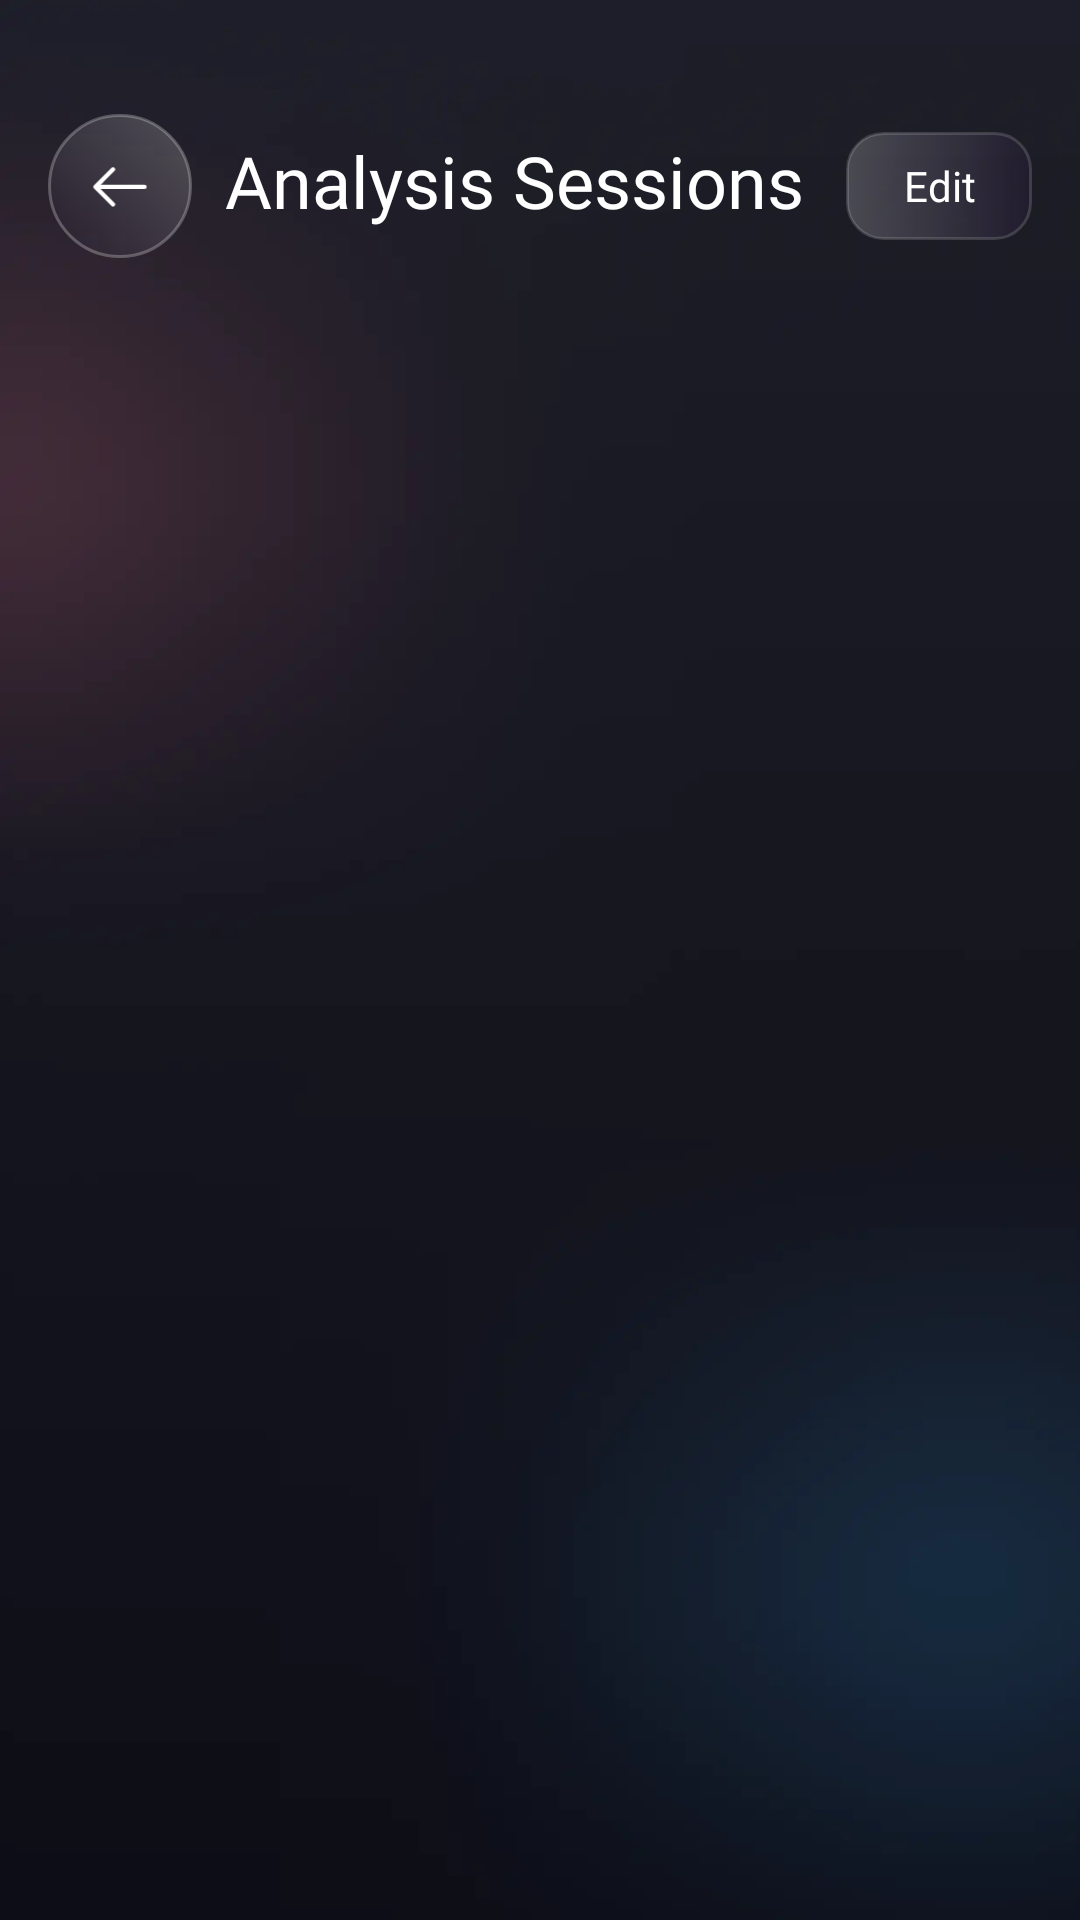

This screen was rendered from an Android layout file. Write that file and the resources it references.
<!-- AndroidManifest.xml: application theme Theme.BaseProject -->
<!-- res/layout/fragment_analytics_list.xml -->
<?xml version="1.0" encoding="utf-8"?>
<androidx.constraintlayout.widget.ConstraintLayout xmlns:android="http://schemas.android.com/apk/res/android"
    xmlns:app="http://schemas.android.com/apk/res-auto"
    xmlns:tools="http://schemas.android.com/tools"
    android:layout_width="match_parent"
    android:layout_height="match_parent"
    android:background="@drawable/bg_main">

    <ImageView
        android:id="@+id/ivBack"
        android:layout_width="48dp"
        android:layout_height="48dp"
        android:layout_marginStart="16dp"
        android:layout_marginTop="38dp"
        android:background="@drawable/bg_glass_icon_button"
        android:padding="12dp"
        android:scaleX="-1"
        android:src="@drawable/ic_arrow_right"
        app:layout_constraintStart_toStartOf="parent"
        app:layout_constraintTop_toTopOf="parent"
        app:tint="@color/white" />

    <TextView
        android:id="@+id/tvTitle"
        android:layout_width="wrap_content"
        android:layout_height="wrap_content"
        android:layout_marginStart="14dp"
        android:layout_marginEnd="14dp"
        android:ellipsize="end"
        android:fontFamily="@font/inter_black"
        android:maxLines="1"
        android:text="Analysis Sessions"
        android:textColor="@color/white"
        app:layout_constraintHorizontal_bias="0.44"
        android:textSize="24sp"
        app:layout_constraintEnd_toEndOf="parent"
        android:layout_marginTop="44dp"
        app:layout_constraintStart_toStartOf="parent"
        app:layout_constraintTop_toTopOf="parent" />

    <TextView
        android:id="@+id/tvCancel"
        android:layout_width="wrap_content"
        android:layout_height="36dp"
        android:layout_marginStart="16dp"
        android:background="@drawable/bg_glass_chip"
        android:fontFamily="@font/inter_extra_bold"
        android:gravity="center"
        android:minWidth="82dp"
        android:text="Cancel"
        android:textColor="@color/white"
        android:textSize="14sp"
        android:visibility="gone"
        app:layout_constraintBottom_toBottomOf="@id/tvTitle"
        app:layout_constraintStart_toStartOf="parent"
        app:layout_constraintTop_toTopOf="@id/tvTitle" />

    <TextView
        android:id="@+id/tvEdit"
        android:layout_width="wrap_content"
        android:layout_height="36dp"
        android:layout_marginEnd="16dp"
        android:background="@drawable/bg_glass_chip"
        android:fontFamily="@font/inter_extra_bold"
        android:gravity="center"
        android:minWidth="62dp"
        android:paddingHorizontal="14dp"
        android:text="Edit"
        android:textColor="@color/white"
        android:textSize="14sp"
        app:layout_constraintBottom_toBottomOf="@id/ivBack"
        app:layout_constraintEnd_toEndOf="parent"
        app:layout_constraintTop_toTopOf="@id/ivBack" />

    <ImageView
        android:id="@+id/ivTrash"
        android:layout_width="38dp"
        android:layout_height="38dp"
        android:layout_marginEnd="16dp"
        android:background="@drawable/bg_glass_icon_button"
        android:padding="10dp"
        android:src="@drawable/ic_trash"
        android:visibility="gone"
        app:layout_constraintBottom_toBottomOf="@id/tvTitle"
        app:layout_constraintEnd_toEndOf="parent"
        app:layout_constraintTop_toTopOf="@id/tvTitle"
        app:tint="@color/white" />

    <TextView
        android:id="@+id/tvEmpty"
        android:layout_width="0dp"
        android:layout_height="wrap_content"
        android:layout_marginHorizontal="32dp"
        android:background="@drawable/bg_glass_card"
        android:fontFamily="@font/inter_bold"
        android:gravity="center"
        android:padding="22dp"
        android:text="No analysis sessions yet"
        android:textColor="#E7DEFF"
        android:textSize="15sp"
        android:visibility="gone"
        app:layout_constraintBottom_toBottomOf="parent"
        app:layout_constraintEnd_toEndOf="parent"
        app:layout_constraintStart_toStartOf="parent"
        app:layout_constraintTop_toBottomOf="@id/tvTitle" />

    <androidx.recyclerview.widget.RecyclerView
        android:id="@+id/rcvAnalytics"
        android:layout_width="0dp"
        android:layout_height="0dp"
        android:layout_marginTop="18dp"
        android:clipToPadding="false"
        android:paddingHorizontal="12dp"
        android:paddingBottom="22dp"
        app:layout_constraintBottom_toBottomOf="parent"
        app:layout_constraintEnd_toEndOf="parent"
        app:layout_constraintStart_toStartOf="parent"
        app:layout_constraintTop_toBottomOf="@id/tvTitle"
        tools:listitem="@layout/item_analytics_session" />

</androidx.constraintlayout.widget.ConstraintLayout>
<!-- res/layout/item_analytics_session.xml (included above) -->
<?xml version="1.0" encoding="utf-8"?>
<androidx.constraintlayout.widget.ConstraintLayout xmlns:android="http://schemas.android.com/apk/res/android"
    xmlns:app="http://schemas.android.com/apk/res-auto"
    xmlns:tools="http://schemas.android.com/tools"
    android:layout_width="match_parent"
    android:layout_height="wrap_content"
    android:layout_marginVertical="7dp"
    android:background="@drawable/bg_gallery_item"
    android:padding="16dp">

    <TextView
        android:id="@+id/tvTitle"
        android:layout_width="0dp"
        android:layout_height="wrap_content"
        android:ellipsize="end"
        android:fontFamily="@font/inter_black"
        android:maxLines="1"
        android:textColor="@color/white"
        android:textSize="17sp"
        app:layout_constraintEnd_toStartOf="@id/tvDuration"
        app:layout_constraintStart_toStartOf="parent"
        app:layout_constraintTop_toTopOf="parent"
        tools:text="15:20 15/05/2026" />

    <ImageView
        android:id="@+id/ivCheck"
        android:layout_width="24dp"
        android:layout_height="24dp"
        android:layout_marginEnd="6dp"
        android:background="@drawable/bg_glass_icon_button"
        android:src="@drawable/ic_check"
        android:visibility="gone"
        app:layout_constraintBottom_toBottomOf="@id/tvDuration"
        app:layout_constraintEnd_toStartOf="@id/tvDuration"
        app:layout_constraintTop_toTopOf="@id/tvDuration"
        app:tint="@color/white" />

    <TextView
        android:id="@+id/tvDuration"
        android:layout_width="wrap_content"
        android:layout_height="wrap_content"
        android:paddingVertical="4dp"
        android:background="@drawable/bg_timer_chip"
        android:fontFamily="@font/inter_extra_bold"
        android:gravity="center"
        android:minWidth="64dp"
        android:paddingHorizontal="10dp"
        android:textColor="@color/white"
        android:textSize="12sp"
        app:layout_constraintBottom_toBottomOf="@id/tvTitle"
        app:layout_constraintEnd_toEndOf="parent"
        app:layout_constraintTop_toTopOf="@id/tvTitle"
        tools:text="00:18" />

    <TextView
        android:id="@+id/tvSamples"
        android:layout_width="wrap_content"
        android:layout_height="wrap_content"
        android:layout_marginTop="6dp"
        android:fontFamily="@font/inter_medium"
        android:textColor="#BDAEE5"
        android:textSize="12sp"
        app:layout_constraintStart_toStartOf="parent"
        app:layout_constraintTop_toBottomOf="@id/tvTitle"
        tools:text="72 samples" />

    <LinearLayout
        android:id="@+id/metricRow"
        android:layout_width="0dp"
        android:layout_height="54dp"
        android:layout_marginTop="14dp"
        android:orientation="horizontal"
        app:layout_constraintEnd_toEndOf="parent"
        app:layout_constraintStart_toStartOf="parent"
        app:layout_constraintTop_toBottomOf="@id/tvSamples">

        <LinearLayout
            android:layout_width="0dp"
            android:layout_height="match_parent"
            android:layout_marginEnd="6dp"
            android:layout_weight="1"
            android:background="@drawable/bg_glass_card"
            android:gravity="center_vertical"
            android:orientation="vertical"
            android:paddingHorizontal="12dp">

            <TextView
                android:layout_width="match_parent"
                android:layout_height="wrap_content"
                android:fontFamily="@font/inter_bold"
                android:text="KLT"
                android:textColor="#F0E68C"
                android:textSize="11sp" />

            <TextView
                android:id="@+id/tvKltValue"
                android:layout_width="match_parent"
                android:layout_height="wrap_content"
                android:layout_marginTop="2dp"
                android:fontFamily="@font/inter_black"
                android:textColor="@color/white"
                android:textSize="15sp"
                tools:text="42.3 fps" />

        </LinearLayout>

        <LinearLayout
            android:layout_width="0dp"
            android:layout_height="match_parent"
            android:layout_marginStart="6dp"
            android:layout_weight="1"
            android:background="@drawable/bg_glass_card"
            android:gravity="center_vertical"
            android:orientation="vertical"
            android:paddingHorizontal="12dp">

            <TextView
                android:layout_width="match_parent"
                android:layout_height="wrap_content"
                android:fontFamily="@font/inter_bold"
                android:text="Farneback"
                android:textColor="#00FF66"
                android:textSize="11sp" />

            <TextView
                android:id="@+id/tvFarnebackValue"
                android:layout_width="match_parent"
                android:layout_height="wrap_content"
                android:layout_marginTop="2dp"
                android:fontFamily="@font/inter_black"
                android:textColor="@color/white"
                android:textSize="15sp"
                tools:text="18.8 fps" />

        </LinearLayout>

    </LinearLayout>

    <TextView
        android:id="@+id/tvConfidence"
        android:layout_width="0dp"
        android:layout_height="wrap_content"
        android:layout_marginTop="10dp"
        android:ellipsize="end"
        android:fontFamily="@font/inter_medium"
        android:maxLines="1"
        android:textColor="#D7CBFF"
        android:textSize="12sp"
        app:layout_constraintBottom_toBottomOf="parent"
        app:layout_constraintEnd_toEndOf="parent"
        app:layout_constraintStart_toStartOf="parent"
        app:layout_constraintTop_toBottomOf="@id/metricRow"
        tools:text="Confidence 81.2% / 43.0%" />

</androidx.constraintlayout.widget.ConstraintLayout>
<!-- resources referenced by this layout -->
<resources>
  <color name="white">#FFFFFFFF</color>
  <!-- drawable bg_gallery_item (drawable) -->
  <?xml version="1.0" encoding="utf-8"?>
  <shape xmlns:android="http://schemas.android.com/apk/res/android">
      <gradient
          android:angle="315"
          android:endColor="#35100820"
          android:startColor="#26FFFFFF" />
      <corners android:radius="20dp" />
      <stroke
          android:width="1dp"
          android:color="#24FFFFFF" />
  </shape>
  <!-- drawable bg_glass_card (drawable) -->
  <?xml version="1.0" encoding="utf-8"?>
  <shape xmlns:android="http://schemas.android.com/apk/res/android">
      <gradient
          android:angle="315"
          android:centerColor="#221C1230"
          android:endColor="#33100820"
          android:startColor="#30FFFFFF" />
      <corners android:radius="22dp" />
      <stroke
          android:width="1dp"
          android:color="#2EFFFFFF" />
  </shape>
  <!-- drawable bg_glass_chip (drawable) -->
  <?xml version="1.0" encoding="utf-8"?>
  <shape xmlns:android="http://schemas.android.com/apk/res/android">
      <gradient
          android:angle="0"
          android:endColor="#223A185B"
          android:startColor="#33FFFFFF" />
      <corners android:radius="12dp" />
      <stroke
          android:width="1dp"
          android:color="#26FFFFFF" />
  </shape>
  <!-- drawable bg_glass_icon_button (drawable) -->
  <?xml version="1.0" encoding="utf-8"?>
  <ripple xmlns:android="http://schemas.android.com/apk/res/android"
      android:color="@color/ripple_color_main">
      <item>
          <shape android:shape="oval">
              <gradient
                  android:angle="315"
                  android:endColor="#33110922"
                  android:startColor="#36FFFFFF" />
              <stroke
                  android:width="1dp"
                  android:color="#40FFFFFF" />
          </shape>
      </item>
      <item android:id="@android:id/mask">
          <shape android:shape="oval">
              <solid android:color="@android:color/white" />
          </shape>
      </item>
  </ripple>
  <!-- drawable bg_timer_chip (drawable) -->
  <?xml version="1.0" encoding="utf-8"?>
  <shape xmlns:android="http://schemas.android.com/apk/res/android">
      <gradient
          android:angle="315"
          android:endColor="#3FFFFFFF"
          android:centerColor="#24242B3A"
          android:startColor="#3FFFFFFF" />
      <corners android:radius="15dp" />
      <stroke
          android:width="1dp"
          android:color="#44FFFFFF" />
  </shape>
  <style name="Theme.BaseProject" parent="Base.Theme.BaseProject" />
  <color name="ripple_color_main">#2DE14EFE</color>
  <style name="Base.Theme.BaseProject" parent="Theme.MaterialComponents.Light.NoActionBar">
          
          <item name="colorPrimary">@color/purple_500</item>
          <item name="colorPrimaryVariant">@color/purple_700</item>
          <item name="colorOnPrimary">@color/white</item>
          
          <item name="colorSecondary">@color/teal_200</item>
          <item name="colorSecondaryVariant">@color/teal_700</item>
          <item name="colorOnSecondary">@color/black</item>
          
          <item name="android:statusBarColor">?attr/colorPrimaryVariant</item>
          
          
          <item name="android:colorControlHighlight">@color/ripple_color_main</item>
      </style>
  <color name="purple_500">#FF6200EE</color>
  <color name="purple_700">#FF3700B3</color>
  <color name="teal_200">#FF03DAC5</color>
  <color name="teal_700">#FF018786</color>
  <color name="black">#FF000000</color>
</resources>
